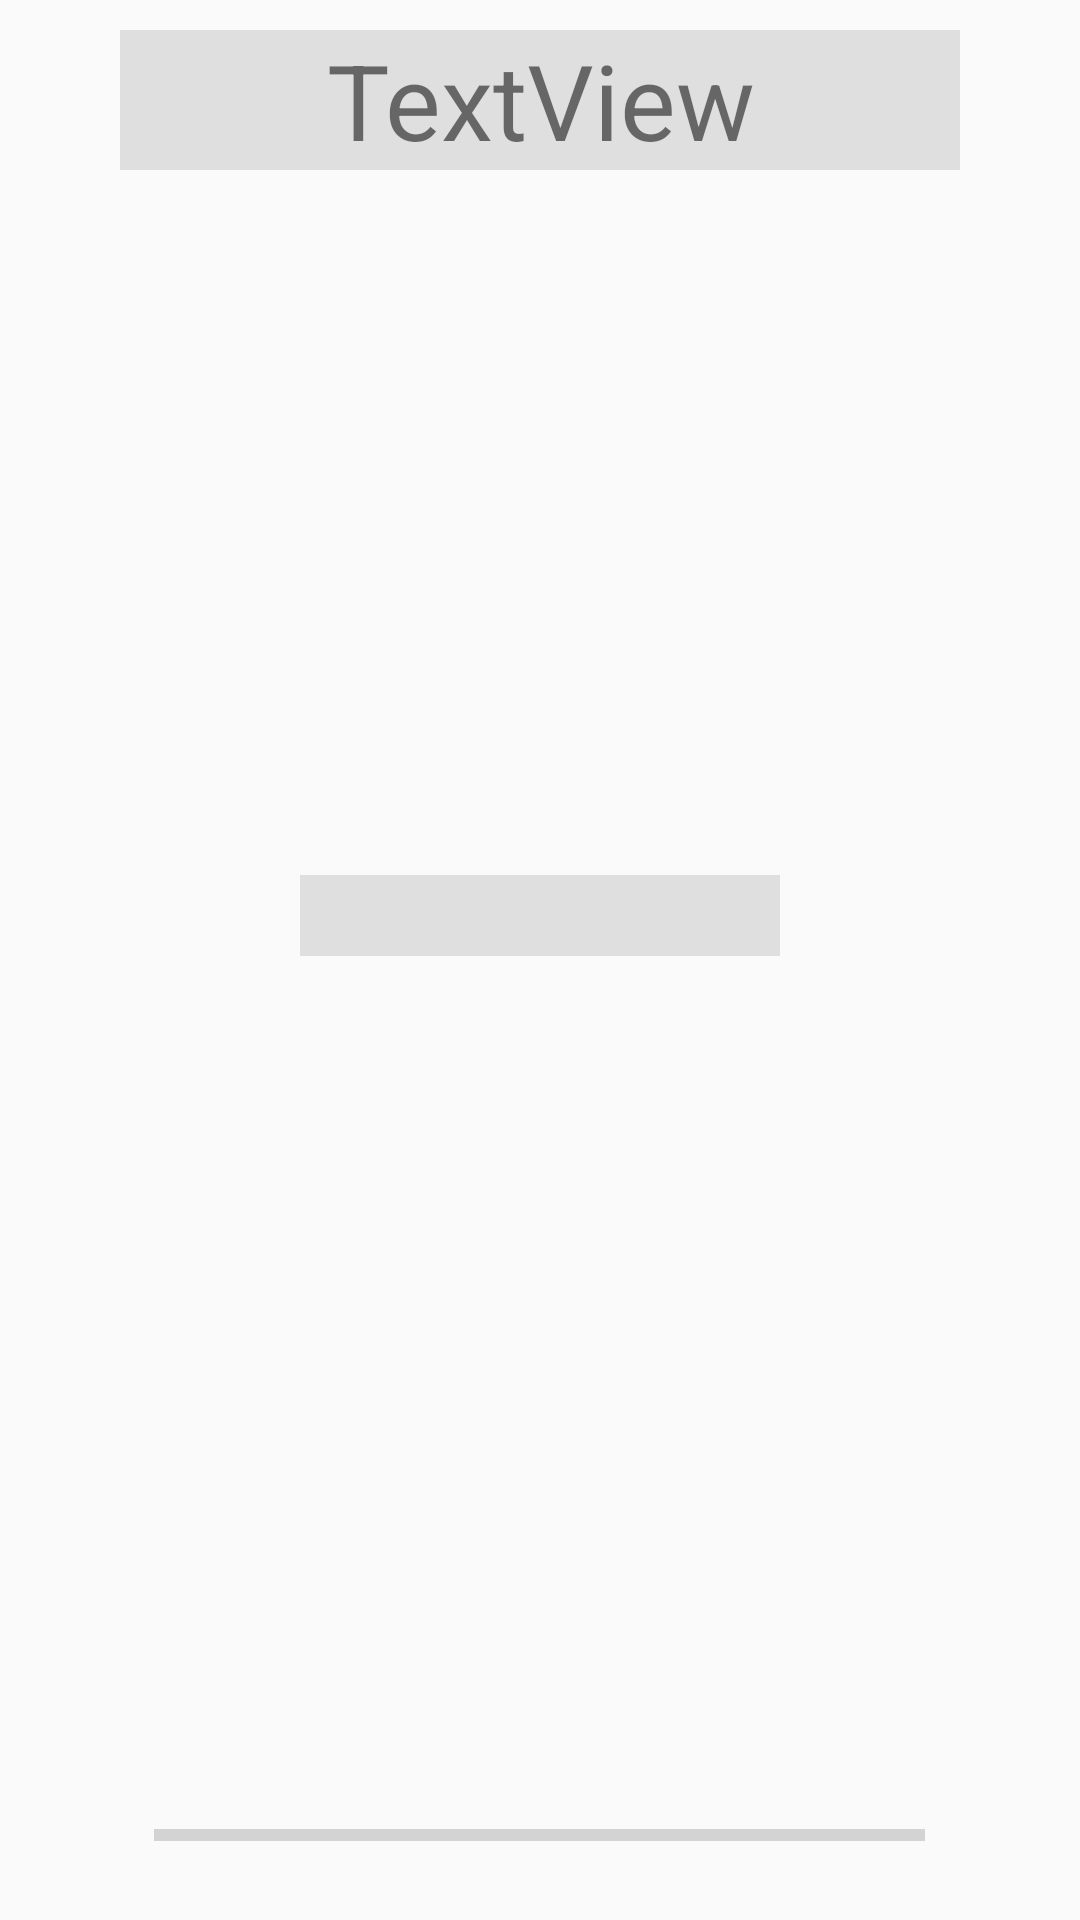

Reconstruct the res/layout file that produces this screen, plus the resources it refers to.
<!-- AndroidManifest.xml: application theme AppTheme -->
<!-- res/layout/sub_sc_lv.xml -->
<?xml version="1.0" encoding="utf-8"?>
<LinearLayout xmlns:android="http://schemas.android.com/apk/res/android"
    xmlns:tools="http://schemas.android.com/tools"
    android:layout_width="match_parent"
    android:layout_height="wrap_content"
    android:layout_margin="10dp"
    android:orientation="vertical">

    <LinearLayout
        android:layout_width="match_parent"
        android:layout_height="match_parent"
        android:layout_weight="1"
        android:orientation="horizontal">

        <TextView
            android:id="@+id/subject"
            android:layout_width="match_parent"
            android:layout_height="wrap_content"
            android:layout_marginBottom="10dp"
            android:layout_marginLeft="40dp"
            android:layout_marginRight="40dp"
            android:layout_marginTop="10dp"
            android:layout_weight="1"
            android:background="#dfdfdf"
            android:gravity="center"
            android:text="TextView"
            android:textSize="35sp"
            tools:ignore="HardcodedText,InefficientWeight" />

    </LinearLayout>

    <LinearLayout
        android:layout_width="match_parent"
        android:layout_height="match_parent"
        android:layout_weight="1"
        android:orientation="horizontal">

        <TextView
            android:id="@+id/f_all_q"
            android:layout_width="match_parent"
            android:layout_height="wrap_content"
            android:layout_marginLeft="100dp"
            android:layout_marginRight="100dp"
            android:layout_weight="1"
            android:background="#dfdfdf"
            android:gravity="center"
            android:textSize="20sp"
            tools:ignore="InefficientWeight,NestedWeights" />

    </LinearLayout>

    <LinearLayout
        android:layout_width="match_parent"
        android:layout_height="wrap_content"
        android:orientation="horizontal">

        <TextView
            android:id="@+id/t_all_q"
            android:layout_width="wrap_content"
            android:layout_height="wrap_content"
            android:layout_margin="5dp"
            android:layout_weight="1"
            android:elevation="0dp"
            android:gravity="center"
            android:textSize="35sp"
            tools:ignore="UnusedAttribute" />

        <ProgressBar
            android:id="@+id/progressBar"
            style="?android:attr/progressBarStyleHorizontal"
            android:layout_width="wrap_content"
            android:layout_height="wrap_content"
            android:layout_gravity="center"
            android:layout_weight="5.04" />

        <TextView
            android:id="@+id/all_q"
            android:layout_width="wrap_content"
            android:layout_height="wrap_content"
            android:layout_margin="5dp"
            android:layout_weight="1"
            android:elevation="0dp"
            android:gravity="center"
            android:textSize="35sp"
            tools:ignore="UnusedAttribute" />

    </LinearLayout>
</LinearLayout>
<!-- resources referenced by this layout -->
<resources>
  <style name="AppTheme" parent="Theme.AppCompat.Light.DarkActionBar">
          
          <item name="colorPrimary">@color/colorPrimary</item>
          <item name="colorPrimaryDark">@color/colorPrimaryDark</item>
          <item name="colorAccent">@color/colorAccent</item>
          <item name="elevation">0dp</item>
      </style>
  <!-- not gathered from this repository: default colours our renderer supplied (Android Studio template values) -->
  <color name="colorPrimary">#FF6200EE</color>
  <color name="colorPrimaryDark">#FF3700B3</color>
  <color name="colorAccent">#FF03DAC5</color>
</resources>
